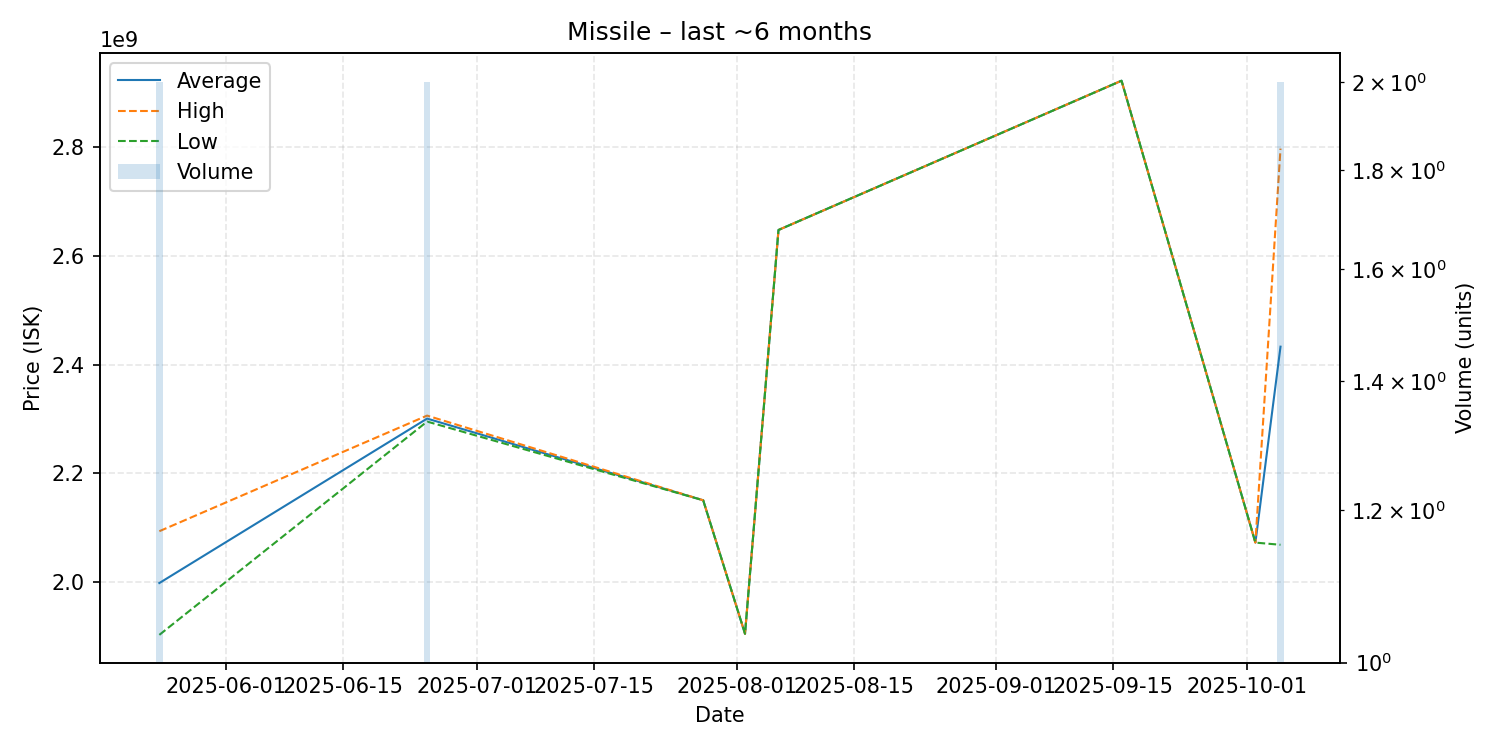

Data behind this chart, as committed beside it:
date, average, highest, lowest, order_count, volume
2025-05-24, 1997500000, 2093000000, 1902000000, 2, 2
2025-06-25, 2300500000, 2306000000, 2295000000, 2, 2
2025-07-28, 2150000000, 2150000000, 2150000000, 1, 1
2025-08-02, 1904000000, 1904000000, 1904000000, 1, 1
2025-08-06, 2648000000, 2648000000, 2648000000, 1, 1
2025-09-16, 2923000000, 2923000000, 2923000000, 1, 1
2025-10-02, 2072000000, 2072000000, 2072000000, 1, 1
2025-10-05, 2433000000, 2798000000, 2068000000, 2, 2
